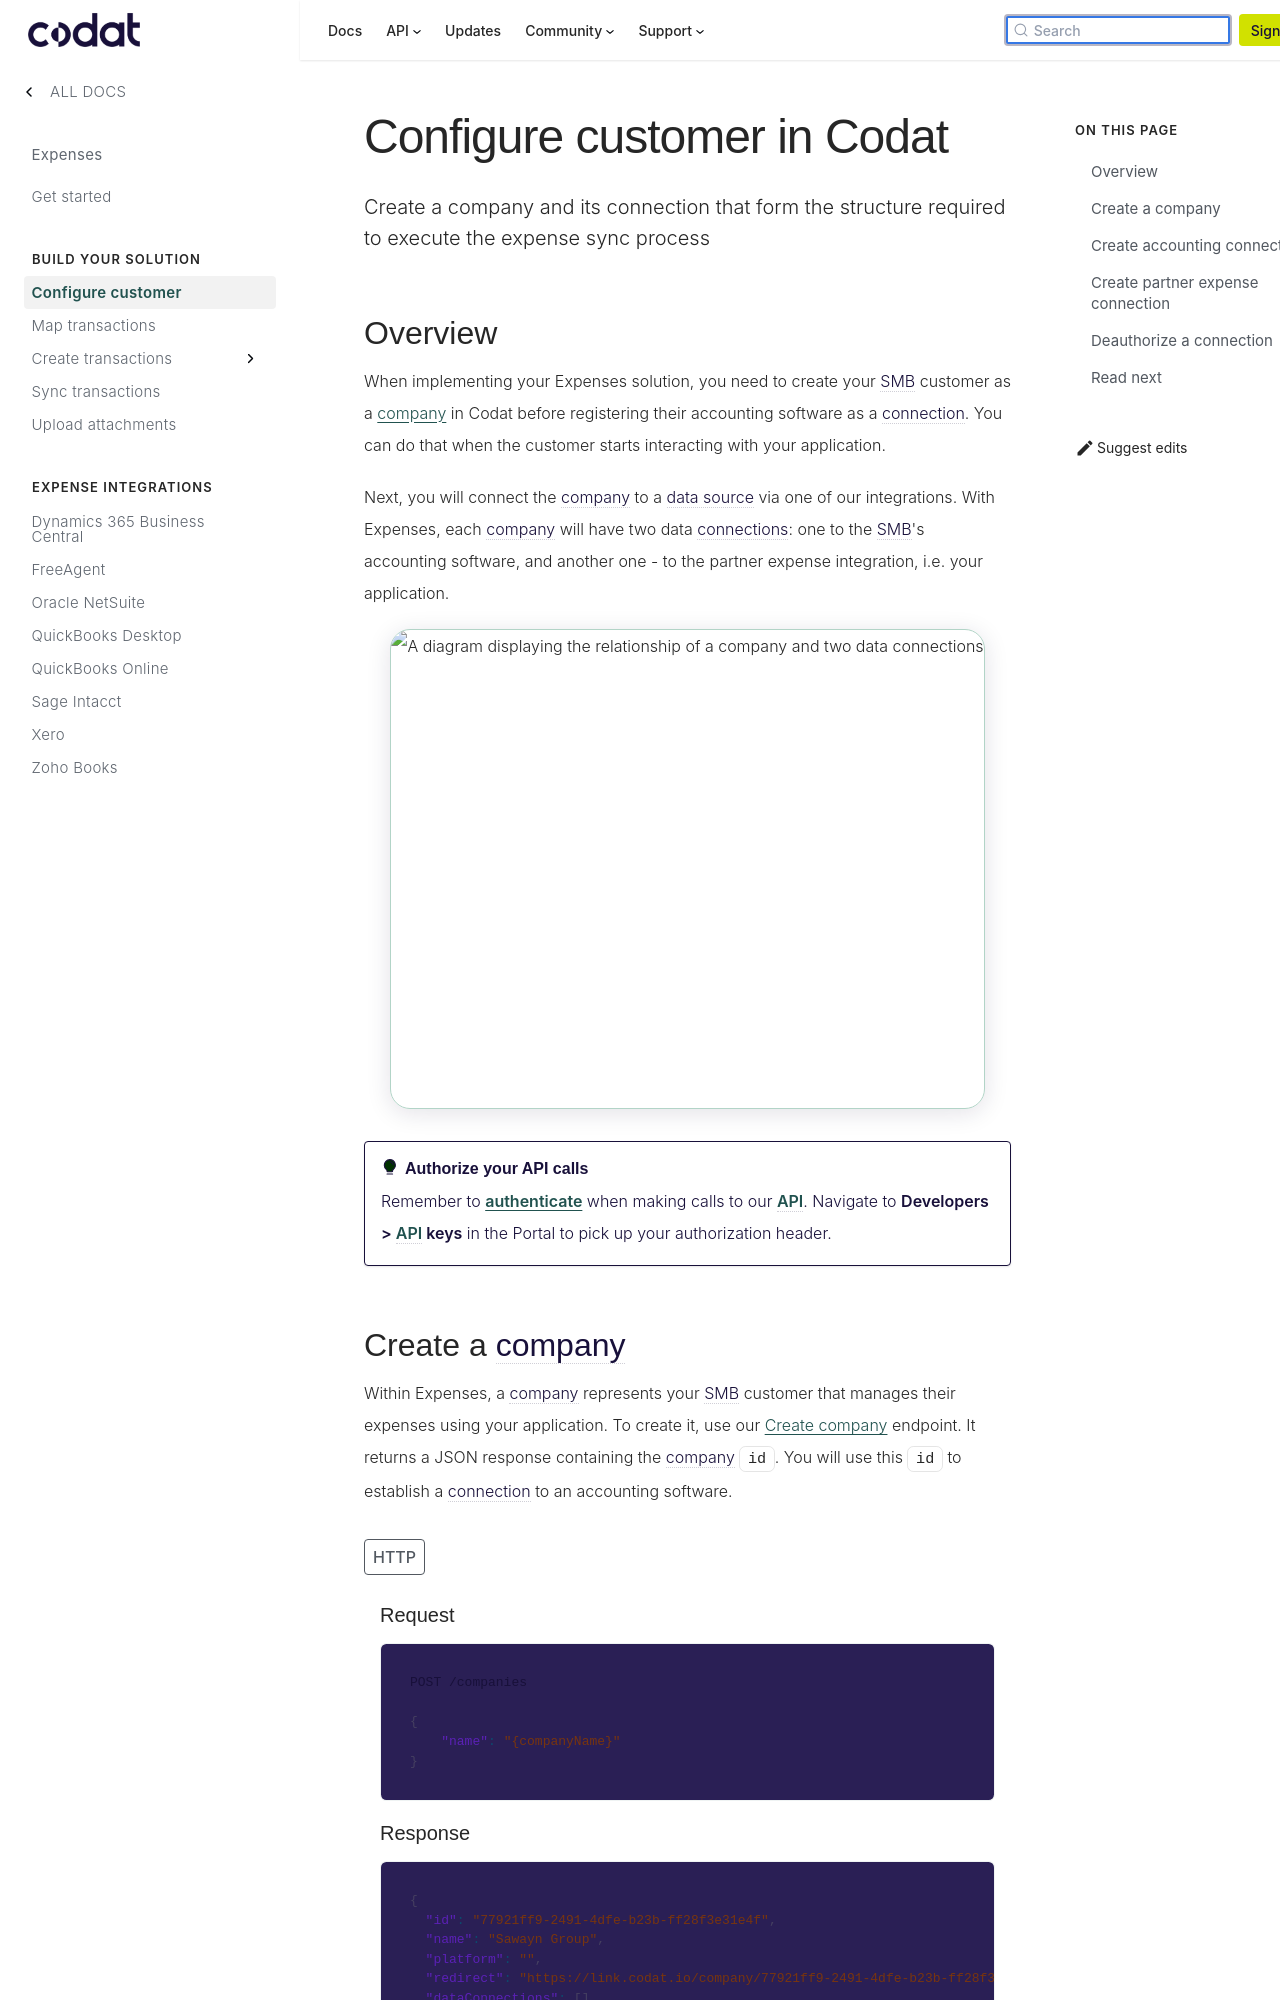

repository: codatio/codat-docs · page: pr-preview/pr-1900/expenses/configure-customer/index.html · generator: docusaurus

---
title: "Configure customer in Codat"
description: "Create a company and its connection that form the structure required to execute the expense sync process"
sidebar_label: Configure customer
displayed_sidebar: expenses
---

import Tabs from "@theme/Tabs";
import TabItem from "@theme/TabItem";

## Overview

When implementing your Expenses solution, you need to create your SMB customer as a [company](../terms/company) in Codat before registering their accounting software as a connection. You can do that when the customer starts interacting with your application.

Next, you will connect the company to a data source via one of our integrations. With Expenses, each company will have two data connections: one to the SMB's accounting software, and another one - to the partner expense integration, i.e. your application.

![A diagram displaying the relationship of a company and two data connections](/img/sync-for-expenses/sfe-connections.png)

:::tip Authorize your API calls
Remember to [authenticate](/using-the-api/authentication) when making calls to our API. Navigate to **Developers > API keys** in the Portal to pick up your authorization header.
:::

## Create a company

Within Expenses, a company represents your SMB customer that manages their expenses using your application. To create it, use our [Create company](/sync-for-expenses-api#/operations/create-company) endpoint. It returns a JSON response containing the company `id`. You will use this `id` to establish a connection to an accounting software.

<Tabs>

<TabItem value="HTTP" label="HTTP">

#### Request

```json
POST /companies

{
    "name": "{companyName}"
}
```

#### Response

```json
{
  "id": "77921ff9-2491-4dfe-b23b-ff28f3e31e4f",
  "name": "Sawayn Group",
  "platform": "",
  "redirect": "https://link.codat.io/company/77921ff9-2491-4dfe-b23b-ff28f3e31e4f",
  "dataConnections": [],
  "created": "2023-09-06T09:13:35.8188152Z"
}
```

</TabItem >

</Tabs>
